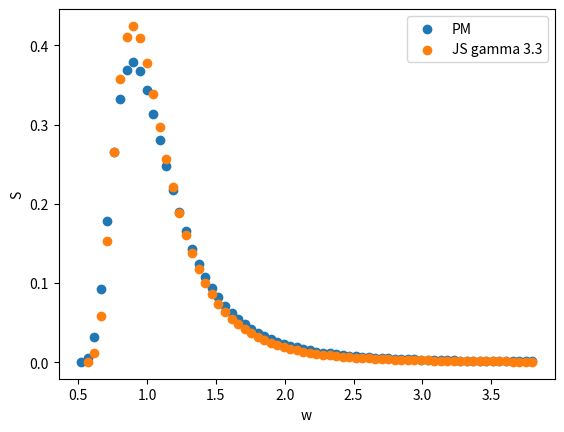

The script that saved this image:
import math

ep = 1e-5

def get_s_of_pm(x: float, m0: float) -> float:
    x_sq = x * x
    x4 = x_sq * x_sq
    return (4.0 / (x4 * x)) * math.exp(-1.0 / x4) * m0

def get_s_of_js(x: float, m0: float, l: float) -> float:
    xm = math.pow(4.0 / 5.0, 0.25)
    xPM = xm + l * (x - xm);
    return l * get_s_of_pm(xPM, m0)


# ------------------------------------------------------------------
#  Main routine – translated from C++ to Python
# ------------------------------------------------------------------
def calc_freq_spectrum(
    jsGamma: float,
    spectrum_A: float,
    spectrum_B: float,
    spectrum_b: float,      # note the name in the original was `spectrum_BB`
) -> tuple[list[float], list[float]]:

    # ------------------------------------------------------------------
    #  Prepare the vectors (Python lists are dynamic; no reserve needed)
    # ------------------------------------------------------------------
    s_vec = []
    w_vec = []

    n_bins = 80

    gamma = -1.0
    use_pm = True

    # ------------------------------------------------------------------
    #  Gamma selection – copy of the C++ logic
    # ------------------------------------------------------------------
    if jsGamma > 1 + ep:
        gamma = jsGamma
        use_pm = False
        lgG = math.log10(gamma);
        _lambda = 1 + 0.261 * lgG - 0.0525 * lgG * lgG

    # ------------------------------------------------------------------
    #  Core calculation
    # ------------------------------------------------------------------
    upper_bound = 4
    x_delta = upper_bound / n_bins

    PM_m0 = 0.25 * spectrum_A / spectrum_B
    minS = 2e-4;

    # Fill the vectors
    for i in range(1, n_bins + 1):
        x = i * x_delta
        if use_pm:
            s_val = get_s_of_pm(x, PM_m0)
        else:
            s_val = get_s_of_js(x, PM_m0, _lambda)

        if s_val > minS:
            s_vec.append(s_val)
            w_vec.append(x / spectrum_b)   # Eq 16/18

    return s_vec, w_vec

def area(xVec, yVec):
    sum = 0
    for i in range(0, len(xVec) - 1):
        dx = xVec[i + 1] - xVec[i]
        y = (yVec[i + 1] + yVec[i]) / 2
        sum += (y * dx)
    return sum

pp1d = 7
swh = 2

jsGamma = 3.3
spec_B = math.pow(2 * math.pi / pp1d, 4) / 0.8

spec_A = 0.25 * spec_B * swh * swh
spec_b = math.pow(spec_B, -0.25)

s_valsPM, w_valsPM = calc_freq_spectrum(-1, spec_A, spec_B, spec_b)
s_valsJS, w_valsJS = calc_freq_spectrum(jsGamma, spec_A, spec_B, spec_b)

#sPM_max = max(s_valsPM)
#graphArea = area(w_valsPM, s_valsPM)

import matplotlib.pyplot as plt
import numpy as np

plt.scatter(w_valsPM, s_valsPM, label="PM")
plt.scatter(w_valsJS, s_valsJS, label=f"JS gamma {jsGamma}")

plt.xlabel("w")
plt.ylabel("S")
plt.legend()

plt.show()
